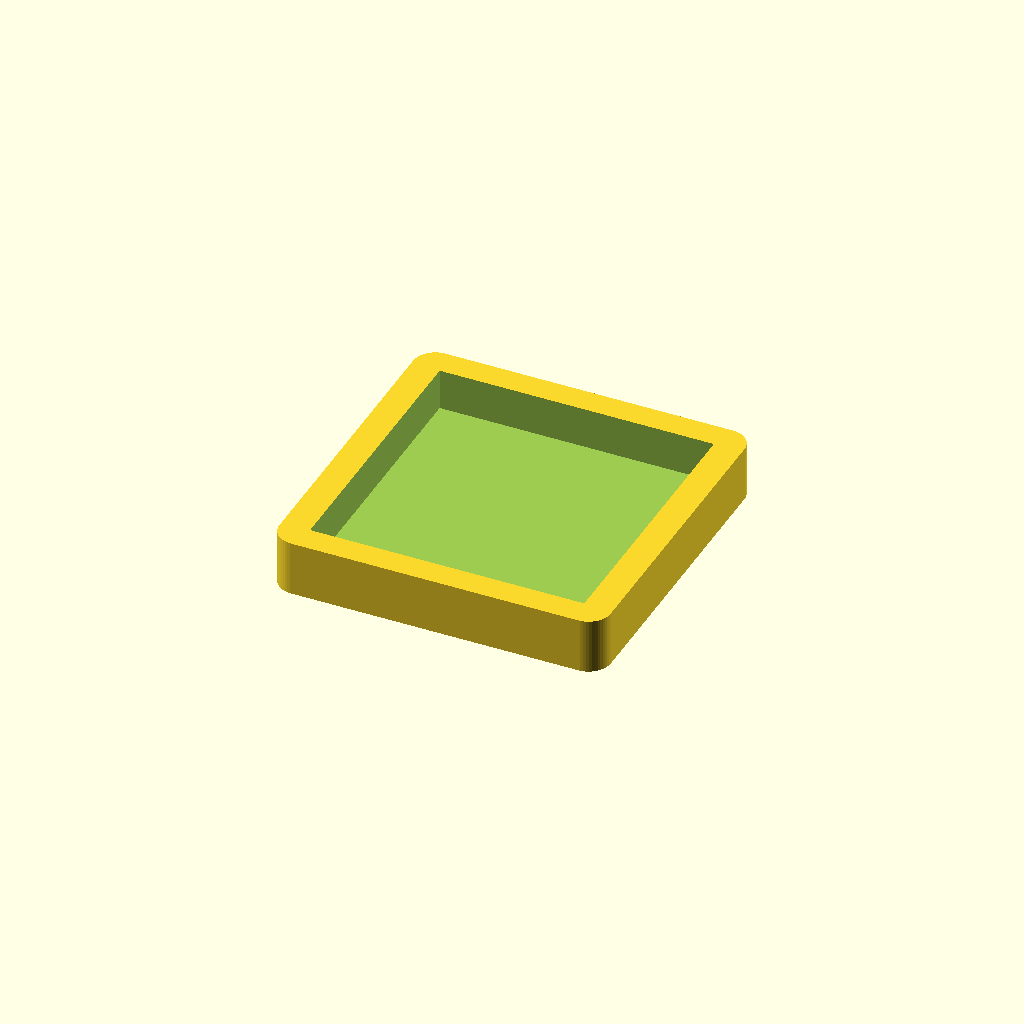
Cell 1 — every parameter at its default value.
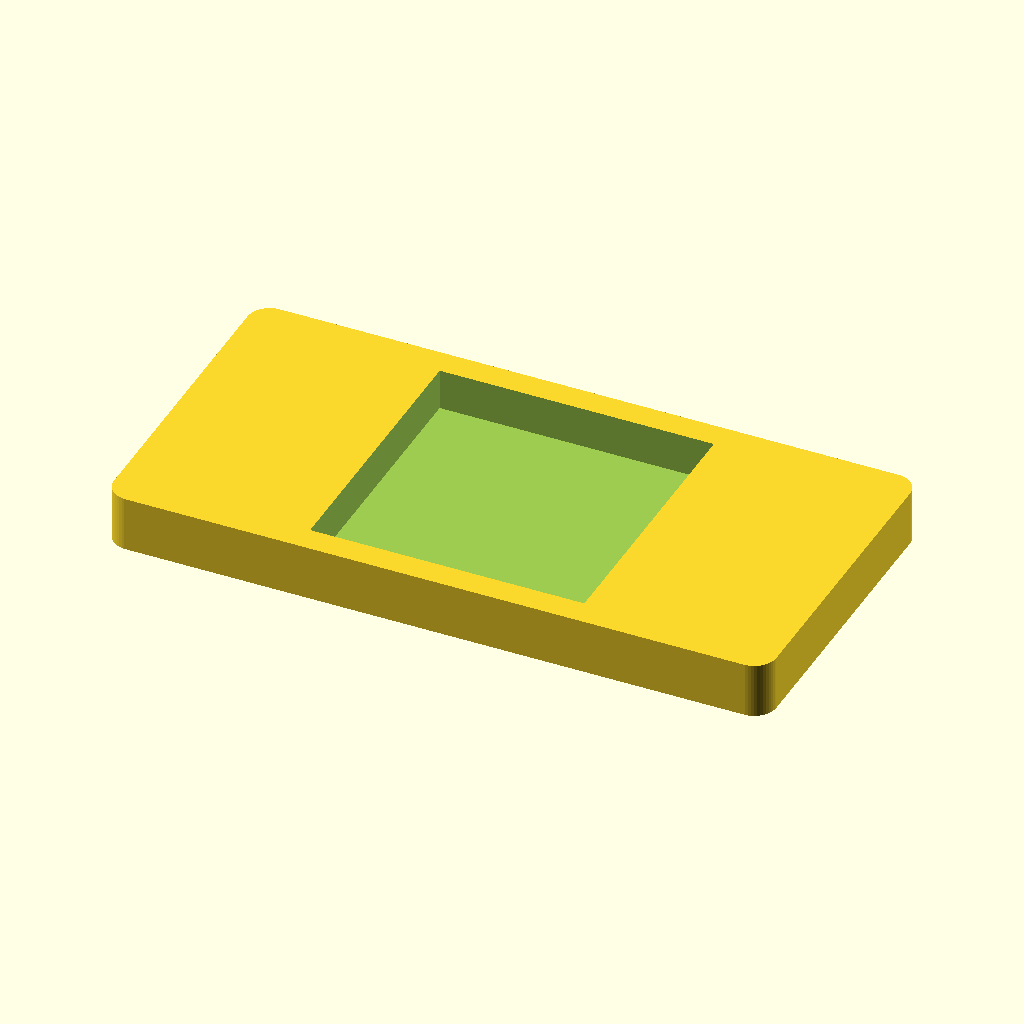
Cell 2: coaster_size_x = 180 (everything else at default).
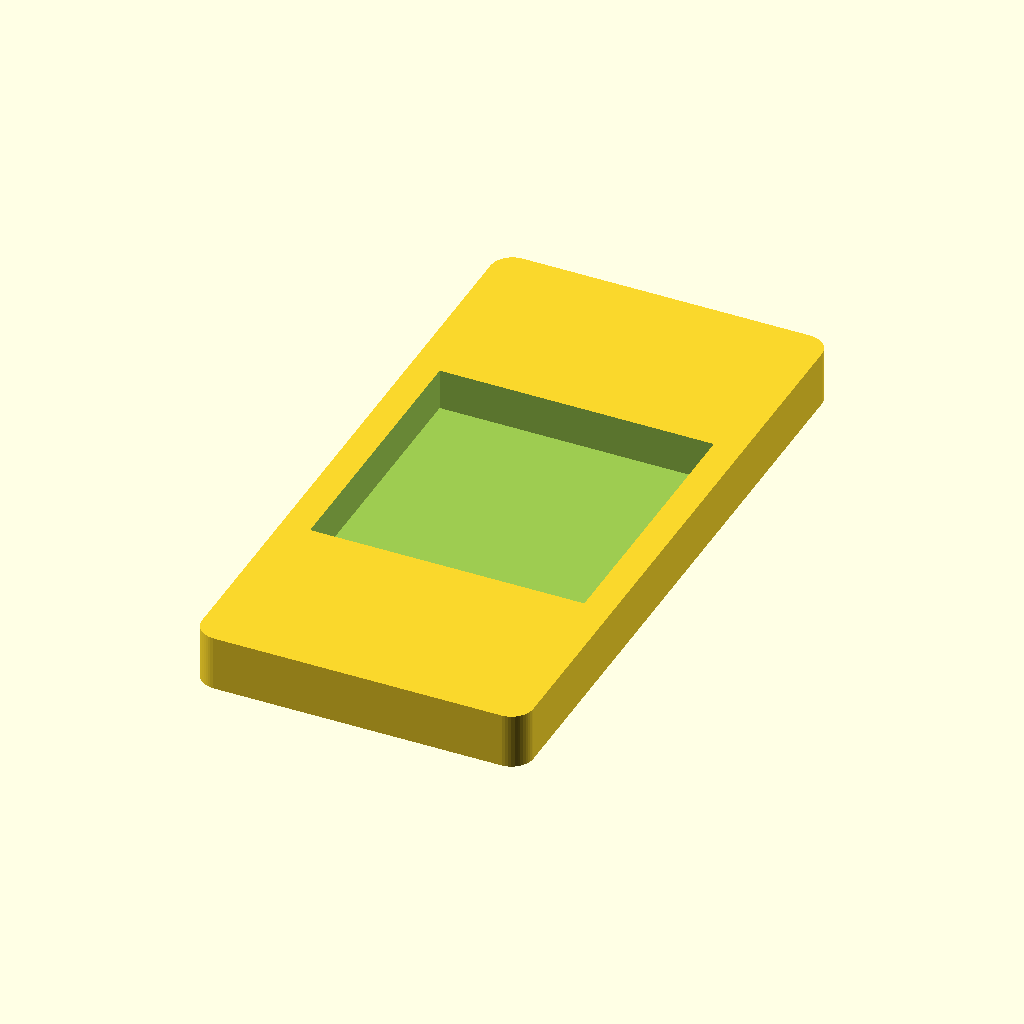
Cell 3: the same model with coaster_size_y = 180.
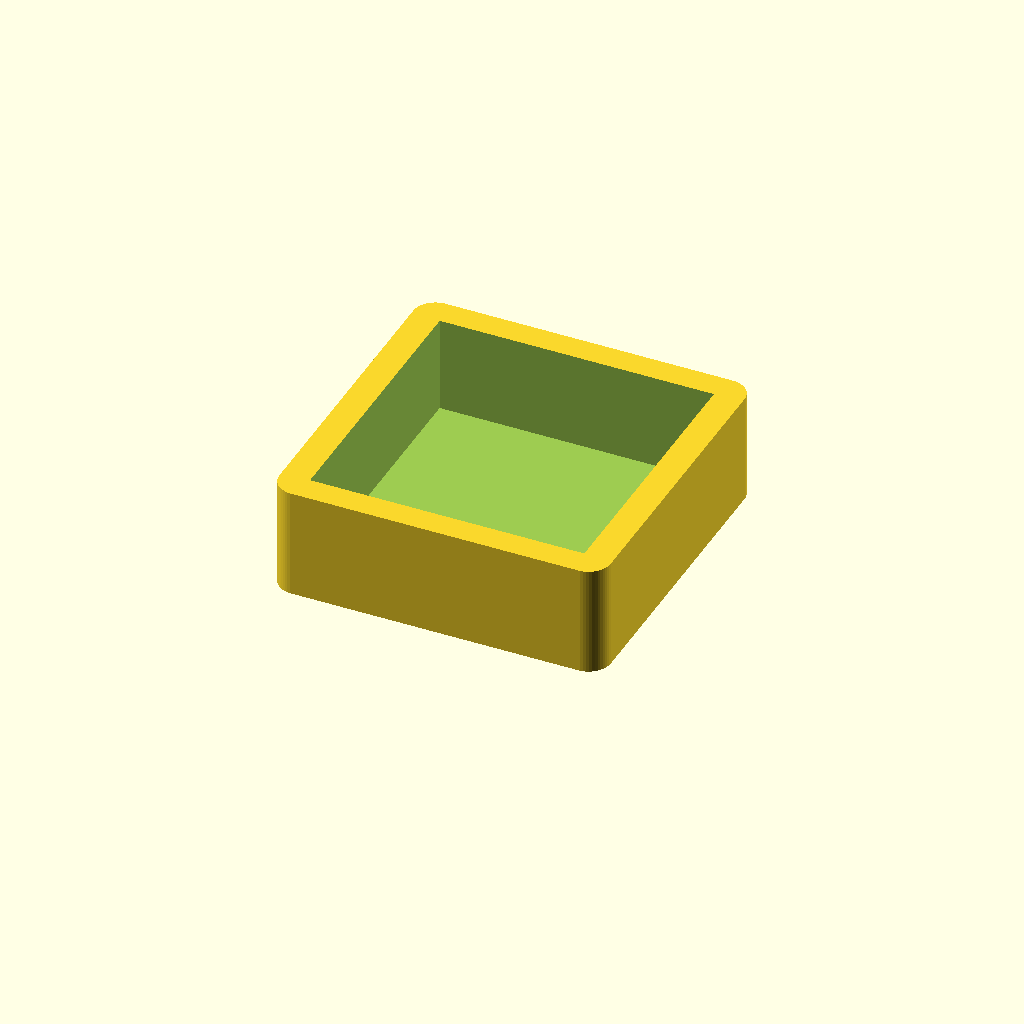
Cell 4: coaster_height = 30 (everything else at default).
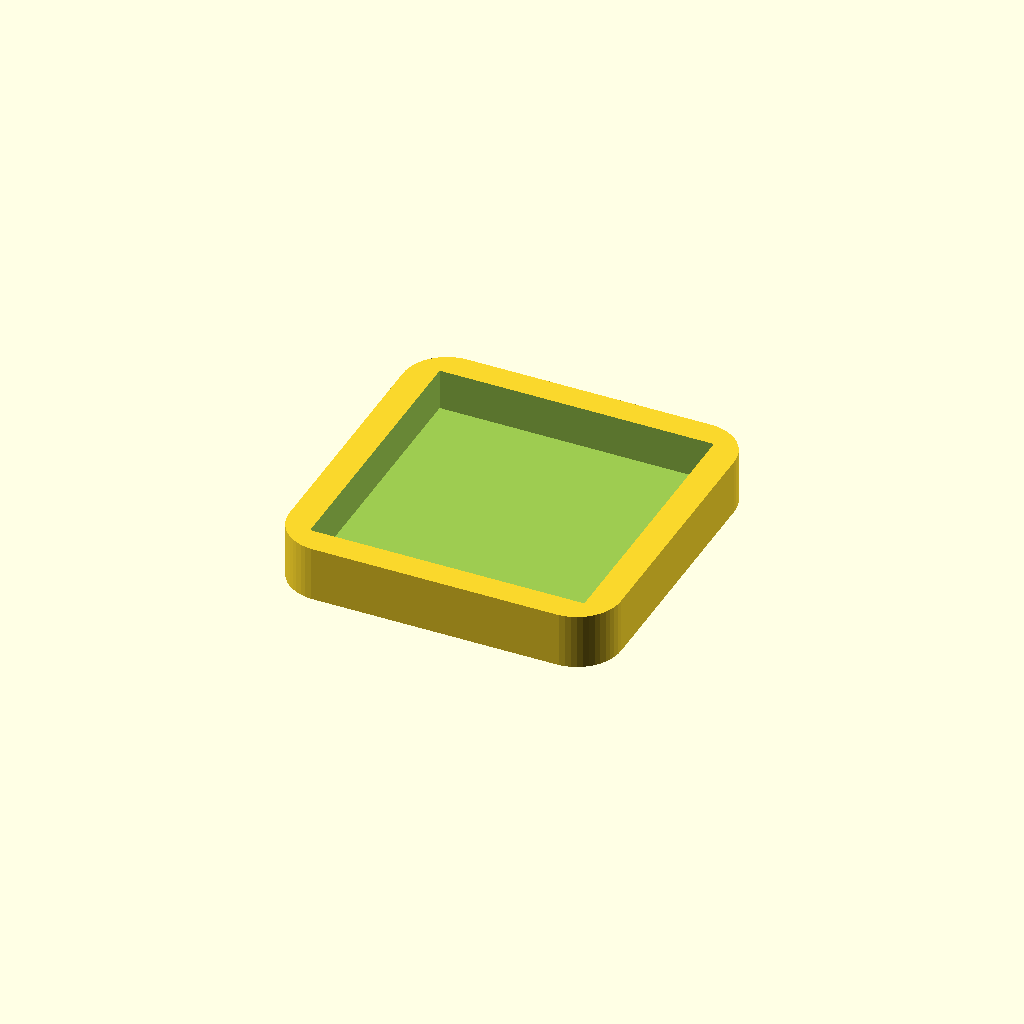
Cell 5 — coaster_corner_r set to 12, the other parameters unchanged.
One fixed orthographic camera (rotation 55°, 0°, 25°; colour scheme Cornfield) for every cell.
Source of the model, inputs/thingiverse/files/thing-312499/Coaster/coasterInset.scad:

//CUSTOMIZER VARIABLES

// width of coaster
coaster_size_x=90;

// length of coaster
coaster_size_y=90;

// height of coaster
coaster_height=15;

// radius of coaster corner
coaster_corner_r=6;

// widith of hole
inset_size_x=74.5;

// length of hole
inset_size_y=75.5;

// height of hole
inset_height=3.8;

// make little holes in bottom for inserting rubber feet or cork circles
do_feet = 0; // [0:no, 1:yes]

// height of foot hole divided by two
feet_height_div2=3.2;

// radius of foot hole
feet_radius=3.5;

//CUSTOMIZER VARIABLES END


module roundedRect(size, radius)
{
x = size[0];
y = size[1];
z = size[2];

linear_extrude(height=z)
//union()
hull()
{
// place 4 circles in the corners, with the given radius
translate([(-x/2)+(radius), (-y/2)+(radius), 0])
circle(r=radius,$fn=50);

translate([(x/2)-(radius), (-y/2)+(radius), 0])
circle(r=radius,$fn=50);

translate([(-x/2)+(radius), (y/2)-(radius), 0])
circle(r=radius,$fn=50);

translate([(x/2)-(radius), (y/2)-(radius), 0])
circle(r=radius,$fn=50);
}
}

difference() {
roundedRect([coaster_size_x,coaster_size_y,coaster_height],coaster_corner_r);
translate([-inset_size_x/2,-inset_size_y/2,inset_height]) cube(size=[inset_size_x,inset_size_y,coaster_height]);

if (do_feet) {
translate([coaster_size_x*3.4/8,coaster_size_y*3.4/8,-0.1]) cylinder(r=feet_radius,h=feet_height_div2,$fn=50);
translate([-coaster_size_x*3.4/8,coaster_size_y*3.4/8,-0.1]) cylinder(r=feet_radius,h=feet_height_div2,$fn=50);
translate([coaster_size_x*3.4/8,-coaster_size_y*3.4/8,-0.1]) cylinder(r=feet_radius,h=feet_height_div2,$fn=50);
translate([-coaster_size_x*3.4/8,-coaster_size_y*3.4/8,-0.1]) cylinder(r=feet_radius,h=feet_height_div2,$fn=50);
}
}
Parameter table extracted from the source (name, type, default, range or options):
coaster_size_x: number, default 90
coaster_size_y: number, default 90
coaster_height: number, default 15
coaster_corner_r: number, default 6
inset_size_x: number, default 74.5
inset_size_y: number, default 75.5
inset_height: number, default 3.8
do_feet: number, default 0, options 0, 1
feet_height_div2: number, default 3.2
feet_radius: number, default 3.5
